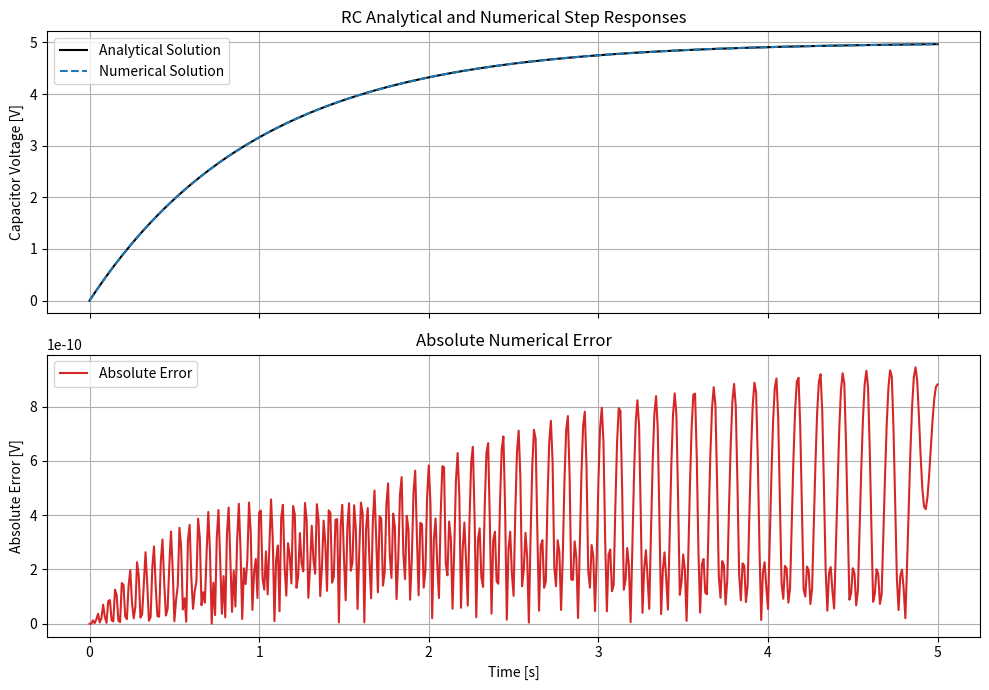

Reproduce this figure in Python.
from scipy.integrate import solve_ivp
import numpy as np
import matplotlib.pyplot as plt

input_voltage = 5.0
time_constant = 1.0


def rc_derivative(time, state):
    voltage = state[0]
    voltage_derivative = (input_voltage - voltage) / time_constant
    return [voltage_derivative]


print("Derivative at 0 V:", rc_derivative(0.0, [0.0]))
print("Derivative at 4 V:", rc_derivative(0.0, [4.0]))

evaluation_times = [0.0, 1.0, 2.0, 5.0]

solution = solve_ivp(rc_derivative, (0.0, 5.0), [0.0], t_eval=evaluation_times)

print("Solver success:", solution.success)
print("Solver message:", solution.message)
print("Solution times:", solution.t)
print("Numerical voltages:", solution.y[0])

numerical_voltages = solution.y[0]

theoretical_voltages = input_voltage * (1 - np.exp(-solution.t / time_constant))

absolute_errors = np.abs(theoretical_voltages - numerical_voltages)

maximum_error = np.max(absolute_errors)

print("Theoretical voltages:", theoretical_voltages)
print("Absolute errors:", absolute_errors)
print("Maximum absolute error:", maximum_error, "V")

strict_solution = solve_ivp(
    rc_derivative,
    (0.0, 5.0),
    [0.0],
    t_eval=evaluation_times,
    rtol=1e-9,
    atol=1e-12,
)

strict_numerical_voltages = strict_solution.y[0]

strict_theoretical_voltages = input_voltage * (1 - np.exp(-strict_solution.t / time_constant))

strict_absolute_errors = np.abs(strict_theoretical_voltages - strict_numerical_voltages)

strict_maximum_error = np.max(strict_absolute_errors)

print("Strict numerical voltages:", strict_numerical_voltages)
print("Strict absolute errors:", strict_absolute_errors)
print("Strict maximum error:", strict_maximum_error, "V")
print("Default function evaluations:", solution.nfev)
print("Strict function evaluations:", strict_solution.nfev)

plot_times = np.linspace(0.0, 5.0, 501)

plot_solution = solve_ivp(
    rc_derivative,
    (0.0, 5.0),
    [0.0],
    t_eval=plot_times,
    rtol=1e-9,
    atol=1e-12,
)

numerical_plot_voltages = plot_solution.y[0]

theoretical_plot_voltages = input_voltage * (1 - np.exp(-plot_times / time_constant))

plot_absolute_errors = np.abs(theoretical_plot_voltages - numerical_plot_voltages)

plot_maximum_error = np.max(plot_absolute_errors)

assert plot_solution.success
assert plot_maximum_error < 1e-8

print("Plot points:", len(plot_times))
print("Dense-grid maximum error:", plot_maximum_error, "V")
print("Dense-grid checks passed.")

fig, axes = plt.subplots(2, 1, figsize=(10, 7), sharex=True)

axes[0].plot(plot_times, theoretical_plot_voltages, color="black", label="Analytical Solution")
axes[0].plot(plot_times, numerical_plot_voltages, color="tab:blue", linestyle="--", label="Numerical Solution")
axes[0].set_title("RC Analytical and Numerical Step Responses")
axes[0].set_ylabel("Capacitor Voltage [V]")
axes[0].legend()
axes[0].grid(True)

axes[1].plot(plot_times, plot_absolute_errors, color="tab:red", label="Absolute Error")
axes[1].set_title("Absolute Numerical Error")
axes[1].set_xlabel("Time [s]")
axes[1].set_ylabel("Absolute Error [V]")
axes[1].legend()
axes[1].grid(True)

plt.tight_layout()
plt.show()
